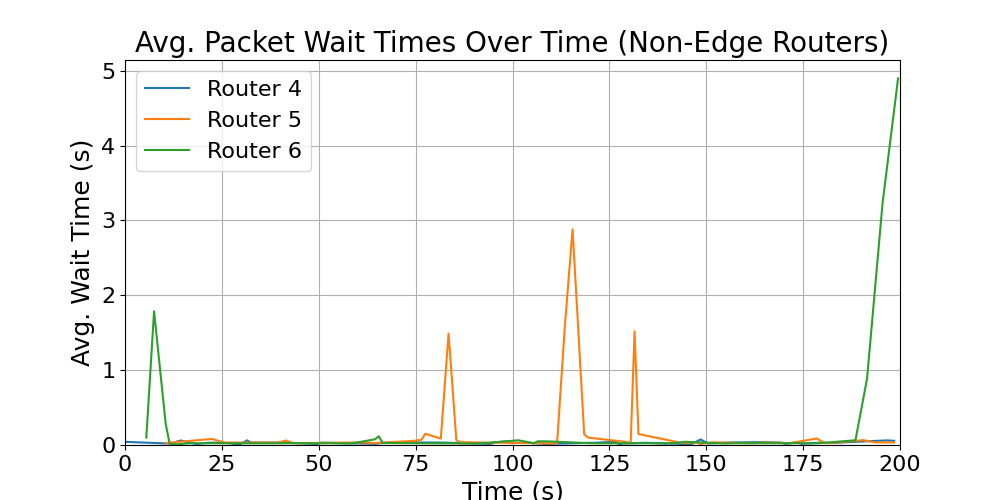

The table this chart was drawn from, first rows:
time_bin_mid, avg_wait_time
5.5, 0.1
7.5, 1.787
10.5, 0.2815
11.5, 0.0245
12.5, 0.004416
16.5, 0.02349
20.5, 0.0237
27.5, 0.02337
35.5, 0.02248
40.5, 0.02346
41.5, 0.024
47.5, 0.02351
49.5, 0.02244
52.5, 0.02383
58.5, 0.0208
64.5, 0.07606
65.5, 0.1165
66.5, 0.02646
87.5, 0.02041
89.5, 0.02057
92.5, 0.02358
101.5, 0.06328
105.5, 0.02323
106.5, 0.04941
109.5, 0.04762
120.5, 0.02319
123.5, 0.02327
125.5, 0.02334
141.5, 0.02334
144.5, 0.04268
154.5, 0.02014
157.5, 0.02375
164.5, 0.024
174.5, 0.02399
178.5, 0.02212
188.5, 0.06316
191.5, 0.888
195.5, 3.233
199.5, 4.9
